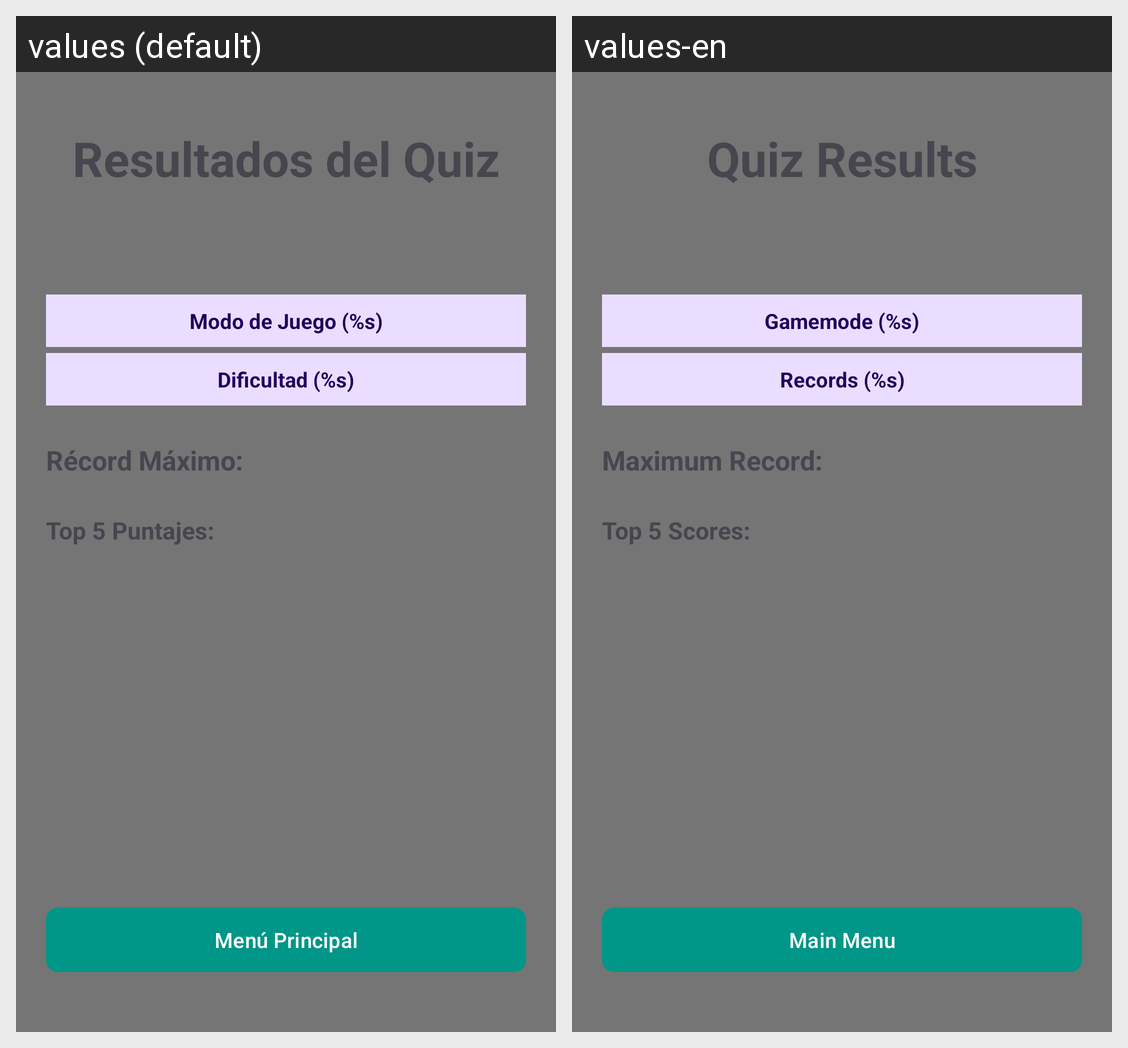

Locale-by-locale string values for the Android screen shown in this grid:
Android screen res/layout/activity_high_scores.xml rendered under 2 locales, left to right: values (default), values-en. Device: Nexus 5 (rendered at 1080×1920; each locale shown at half size, 540×960, under a caption strip naming it); theme Theme.TownsIO.
Strings drawn on this screen, with the default value and each locale's value (text and hints the layout hard-codes, and strings that could not be matched under every locale, appear in the picture but are not listed):

quiz_results
  values: Resultados del Quiz
  values-en: Quiz Results

records_display_mode
  values: Modo de Juego (%s)
  values-en: Gamemode (%s)

record_display_difficulty
  values: Dificultad (%s)
  values-en: Records (%s)

record_label
  values: Récord Máximo:
  values-en: Maximum Record:

top_5_scores
  values: Top 5 Puntajes:
  values-en: Top 5 Scores:

restart_app
  values: Menú Principal
  values-en: Main Menu
